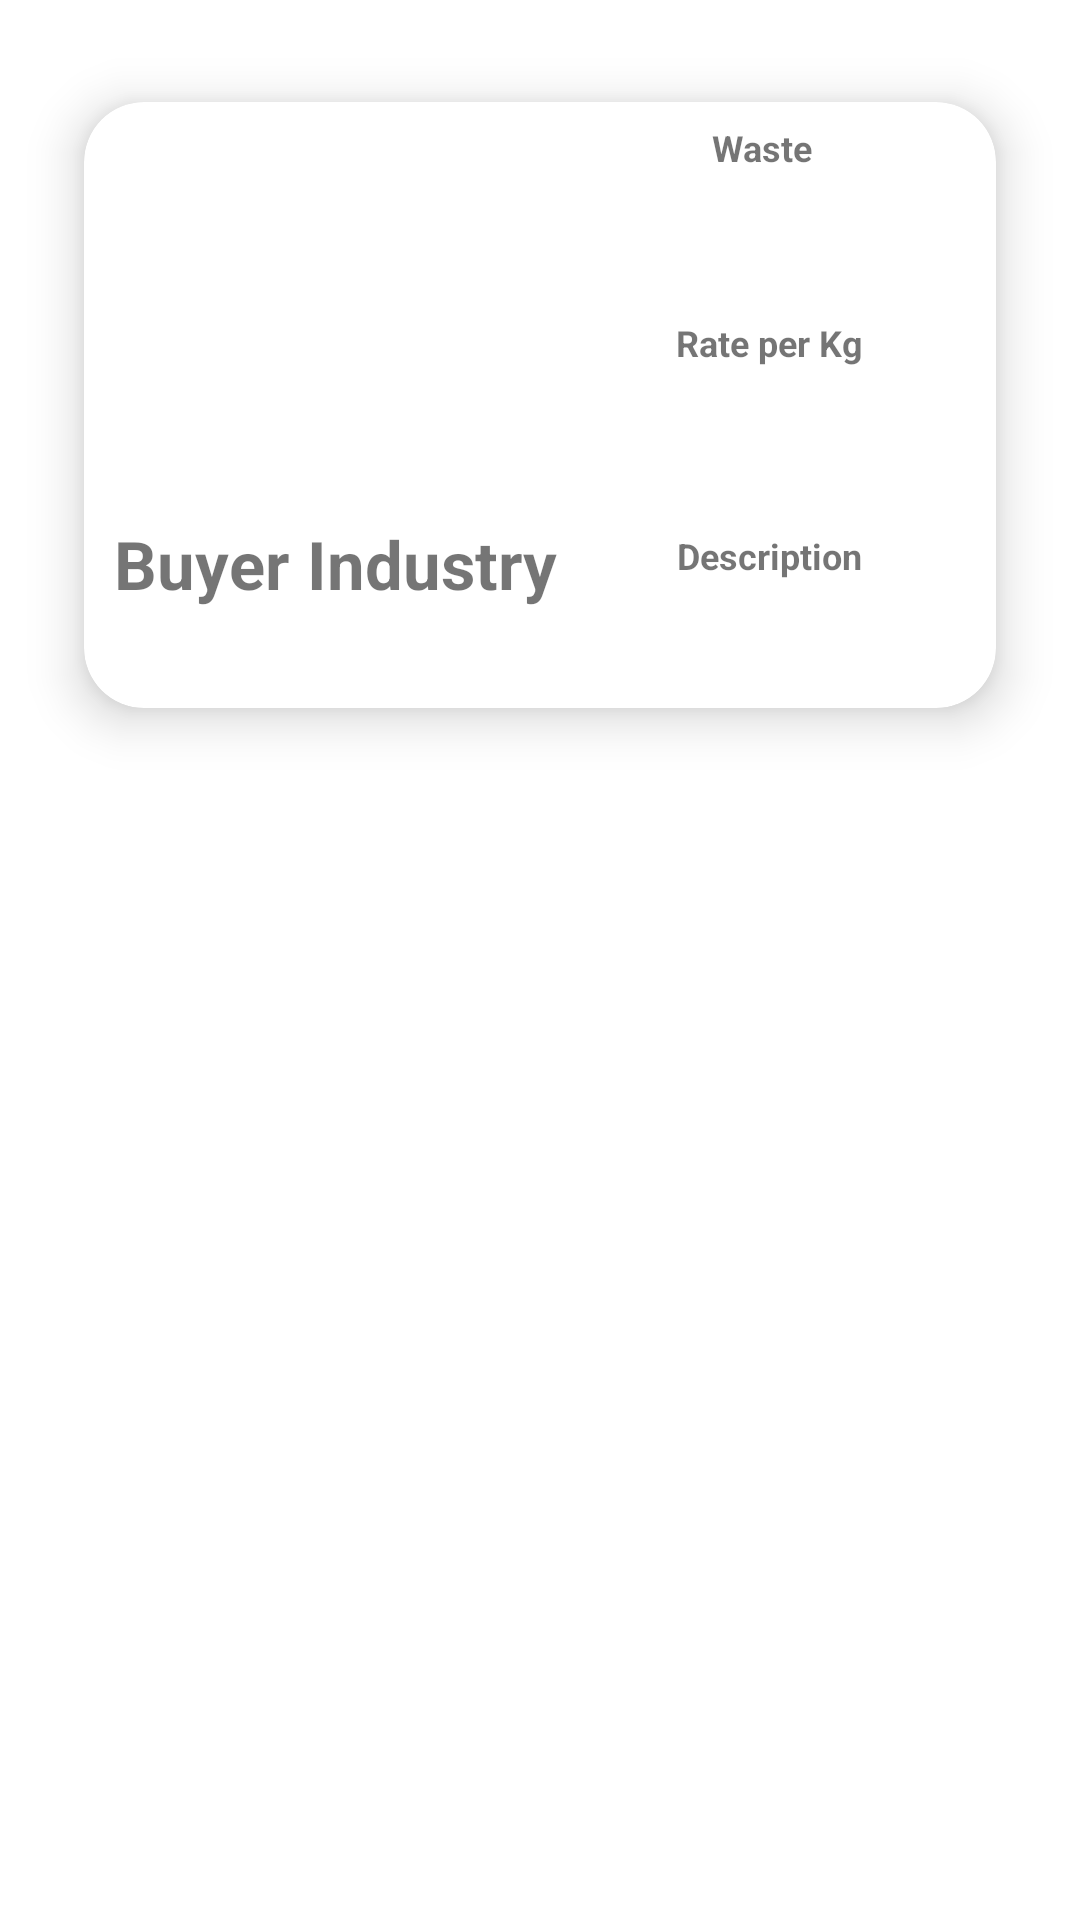

Layout XML and referenced resources for this Android screen:
<!-- AndroidManifest.xml: application theme Theme.Scrapdeal -->
<!-- res/layout/recyclerview__row.xml -->
<?xml version="1.0" encoding="utf-8"?>
<LinearLayout

    xmlns:android="http://schemas.android.com/apk/res/android"
    xmlns:app="http://schemas.android.com/apk/res-auto"
    xmlns:tools="http://schemas.android.com/tools"
    android:layout_width="match_parent"
    android:layout_height="250dp"
    tools:context=".RecyclerviewRowActivity">

    <androidx.cardview.widget.CardView
        android:layout_width="match_parent"
        android:layout_height="250dp"
        android:layout_marginStart="10dp"
        android:layout_marginTop="10dp"
        android:layout_marginEnd="10dp"
        android:layout_marginBottom="10dp"
        app:cardBackgroundColor="@color/white"
        app:cardCornerRadius="20dp"
        app:cardElevation="10dp"
        app:cardMaxElevation="12dp"
        app:cardPreventCornerOverlap="true"

        app:cardUseCompatPadding="true">

        
        <RelativeLayout
            android:layout_width="match_parent"
            android:layout_height="match_parent">

            <TextView
                android:id="@+id/description"
                android:layout_width="167dp"
                android:layout_height="46dp"
                android:layout_alignParentStart="true"
                android:layout_alignParentTop="true"
                android:layout_alignParentEnd="true"
                android:layout_alignParentBottom="true"
                android:layout_marginStart="171dp"
                android:layout_marginTop="143dp"
                android:layout_marginEnd="18dp"
                android:layout_marginBottom="13dp"
                android:text="Description"
                android:textAlignment="center"
                android:textSize="12sp"
                android:textStyle="bold" />

            <TextView
                android:id="@+id/waste"
                android:layout_width="167dp"
                android:layout_height="43dp"
                android:layout_alignParentStart="true"
                android:layout_alignParentTop="true"
                android:layout_alignParentEnd="true"
                android:layout_alignParentBottom="true"
                android:layout_marginStart="170dp"
                android:layout_marginTop="7dp"
                android:layout_marginEnd="19dp"
                android:layout_marginBottom="152dp"
                android:text="Waste "
                android:textAlignment="center"
                android:textSize="12sp"
                android:textStyle="bold" />

            <ImageView
                android:id="@+id/industryphoto"
                android:layout_width="150dp"
                android:layout_height="125dp"
                android:layout_alignParentStart="true"
                android:layout_alignParentTop="true"
                android:layout_alignParentEnd="true"
                android:layout_alignParentBottom="true"
                android:layout_gravity="center|left"
                android:layout_marginStart="8dp"
                android:layout_marginTop="5dp"
                android:layout_marginEnd="198dp"
                android:layout_marginBottom="72dp"
                android:contentDescription="@string/app_name"
                android:src="@drawable/industry" />

            <TextView
                android:id="@+id/industryname"
                android:layout_width="148dp"
                android:layout_height="39dp"
                android:layout_alignParentStart="true"
                android:layout_alignParentTop="true"
                android:layout_alignParentBottom="true"
                android:layout_marginStart="10dp"
                android:layout_marginTop="139dp"
                android:layout_marginBottom="24dp"
                android:autoSizeTextType="uniform"
                android:text="Buyer Industry"
                android:textSize="5sp"
                android:textStyle="bold" />

            <TextView
                android:id="@+id/rate"
                android:layout_width="165dp"
                android:layout_height="43dp"
                android:layout_alignParentStart="true"
                android:layout_alignParentTop="true"
                android:layout_alignParentEnd="true"
                android:layout_alignParentBottom="true"
                android:layout_marginStart="172dp"
                android:layout_marginTop="72dp"
                android:layout_marginEnd="19dp"
                android:layout_marginBottom="87dp"
                android:text="Rate per Kg"
                android:textAlignment="center"
                android:textSize="12sp"
                android:textStyle="bold" />

        </RelativeLayout>

    </androidx.cardview.widget.CardView>

</LinearLayout>
<!-- resources referenced by this layout -->
<resources>
  <color name="white">#FFFFFFFF</color>
  <string name="app_name">Scrap Deal</string>
  <style name="Theme.Scrapdeal" parent="Theme.MaterialComponents.DayNight.DarkActionBar">
          
          <item name="colorPrimary">@color/purple_500</item>
          <item name="colorPrimaryVariant">@color/purple_700</item>
          <item name="colorOnPrimary">@color/white</item>
          
          <item name="colorSecondary">@color/teal_200</item>
          <item name="colorSecondaryVariant">@color/teal_700</item>
          <item name="colorOnSecondary">@color/black</item>
          
          <item name="android:statusBarColor" tools:targetApi="l">?attr/colorPrimaryVariant</item>
          
      </style>
  <color name="purple_500">#FF6200EE</color>
  <color name="purple_700">#FF3700B3</color>
  <color name="teal_200">#FF03DAC5</color>
  <color name="teal_700">#FF018786</color>
  <color name="black">#FF000000</color>
</resources>
